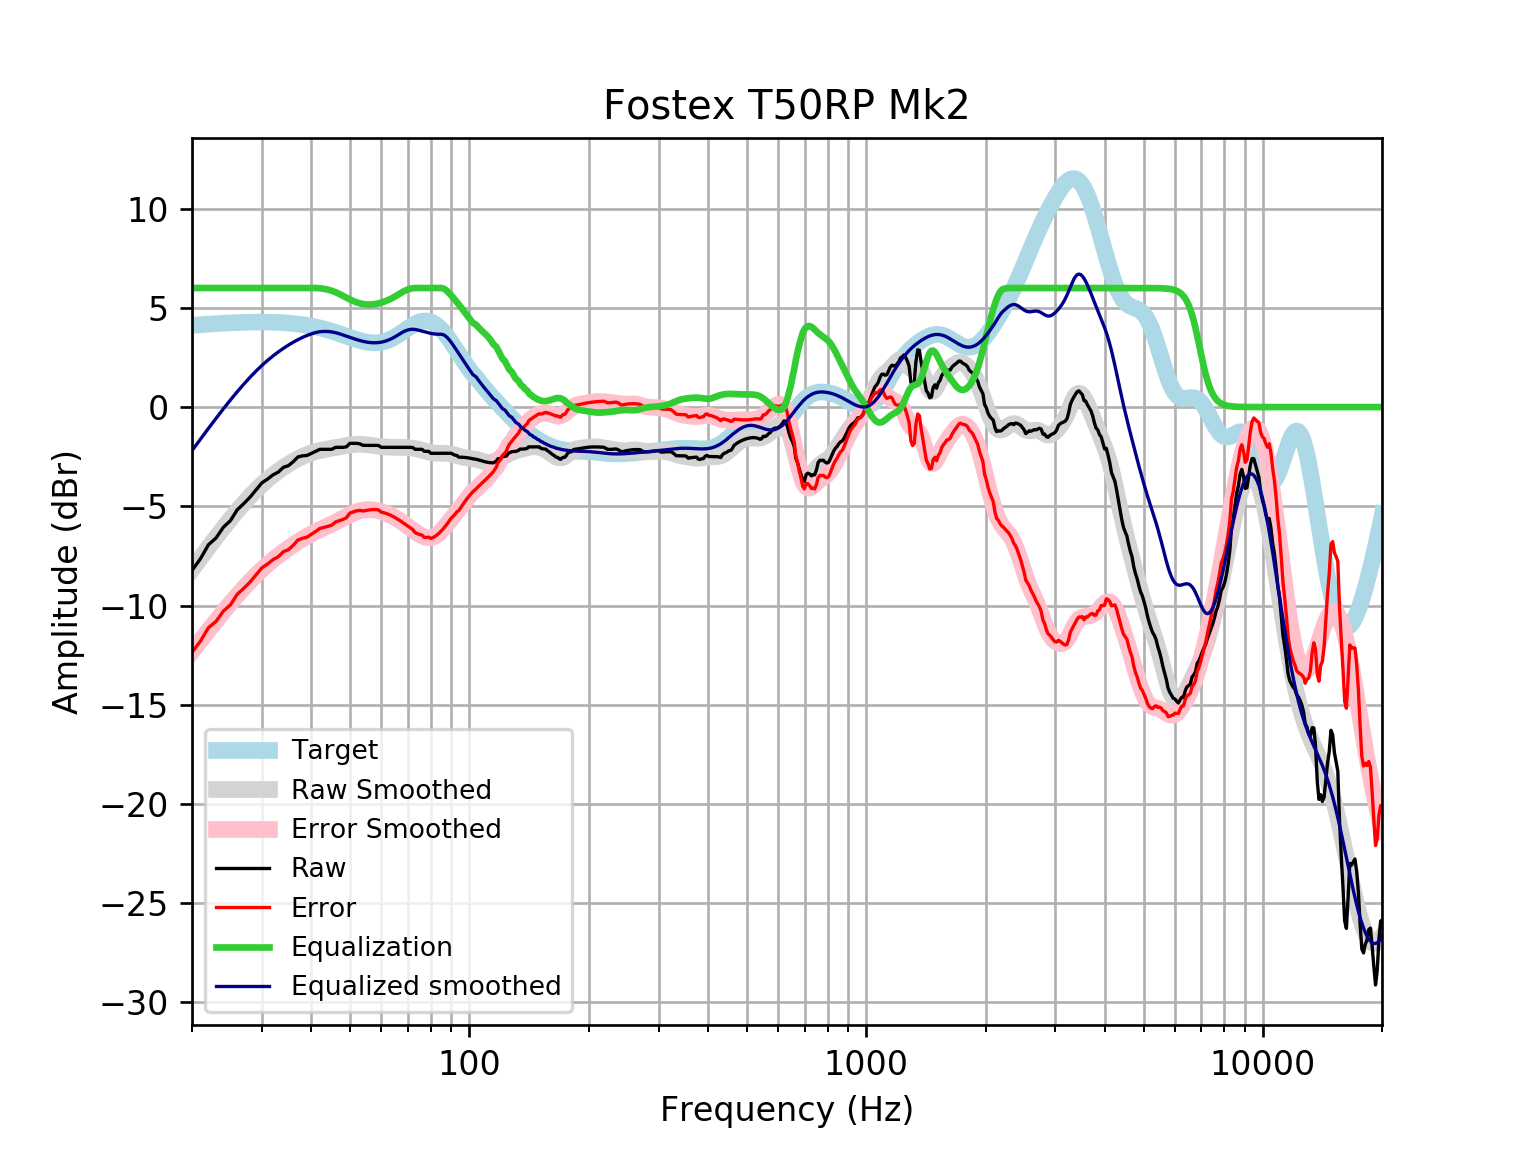

The data file committed next to this chart (first rows):
frequency, raw, error, smoothed, error_smoothed, equalization, equalized_raw, equalized_smoothed, target
20, -8.233, -12.35, -8.194, -12.32, 6, -2.233, -2.194, 4.121
21, -7.645, -11.8, -7.619, -11.77, 6.0, -1.645, -1.619, 4.152
22, -6.939, -11.12, -7.075, -11.26, 6.0, -0.9388, -1.075, 4.18
23, -6.594, -10.8, -6.565, -10.77, 6.0, -0.5938, -0.5646, 4.205
24, -6.051, -10.28, -6.087, -10.31, 6, -0.05146, -0.08652, 4.227
25, -5.722, -9.966, -5.641, -9.886, 6.0, 0.2784, 0.3591, 4.245
26, -5.175, -9.434, -5.228, -9.487, 6, 0.8249, 0.772, 4.259
27, -4.867, -9.138, -4.848, -9.119, 6.0, 1.133, 1.152, 4.271
28, -4.543, -8.821, -4.501, -8.78, 6.0, 1.457, 1.499, 4.278
29, -4.173, -8.455, -4.186, -8.469, 6, 1.827, 1.814, 4.283
30, -3.818, -8.102, -3.903, -8.187, 6.0, 2.182, 2.097, 4.284
31, -3.63, -7.911, -3.649, -7.931, 6, 2.37, 2.351, 4.281
32, -3.415, -7.69, -3.423, -7.698, 6, 2.585, 2.577, 4.275
33, -3.276, -7.541, -3.22, -7.485, 6.0, 2.724, 2.78, 4.265
34, -3.034, -7.285, -3.038, -7.289, 6, 2.966, 2.962, 4.251
35, -2.952, -7.185, -2.876, -7.109, 6, 3.048, 3.124, 4.233
36, -2.751, -6.962, -2.73, -6.941, 6, 3.249, 3.27, 4.211
37, -2.511, -6.696, -2.6, -6.785, 6, 3.489, 3.4, 4.185
38, -2.457, -6.612, -2.487, -6.641, 6, 3.543, 3.513, 4.155
39, -2.435, -6.555, -2.39, -6.509, 6.0, 3.565, 3.61, 4.12
40, -2.33, -6.411, -2.309, -6.388, 6, 3.67, 3.691, 4.08
41, -2.23, -6.266, -2.242, -6.278, 6, 3.77, 3.758, 4.037
42, -2.129, -6.118, -2.189, -6.176, 5.987, 3.858, 3.798, 3.989
43, -2.129, -6.066, -2.146, -6.081, 5.959, 3.83, 3.813, 3.937
44, -2.129, -6.011, -2.108, -5.988, 5.918, 3.789, 3.809, 3.881
45, -2.129, -5.952, -2.074, -5.895, 5.862, 3.733, 3.787, 3.823
46, -2.028, -5.791, -2.04, -5.801, 5.79, 3.761, 3.75, 3.762
47, -2.028, -5.728, -2.006, -5.704, 5.704, 3.675, 3.698, 3.7
48, -2.028, -5.665, -1.971, -5.606, 5.606, 3.578, 3.635, 3.636
49, -2.004, -5.577, -1.938, -5.511, 5.511, 3.507, 3.572, 3.574
50, -1.827, -5.34, -1.91, -5.422, 5.422, 3.594, 3.512, 3.512
51, -1.827, -5.281, -1.889, -5.343, 5.343, 3.515, 3.454, 3.454
52, -1.827, -5.227, -1.876, -5.277, 5.277, 3.449, 3.4, 3.4
53, -1.854, -5.205, -1.874, -5.226, 5.226, 3.372, 3.352, 3.351
54, -1.928, -5.238, -1.88, -5.191, 5.191, 3.263, 3.311, 3.31
55, -1.928, -5.204, -1.893, -5.172, 5.172, 3.244, 3.279, 3.276
56, -1.928, -5.18, -1.911, -5.167, 5.167, 3.239, 3.255, 3.253
57, -1.928, -5.167, -1.932, -5.174, 5.174, 3.247, 3.242, 3.239
58, -1.928, -5.165, -1.954, -5.194, 5.194, 3.266, 3.24, 3.237
59, -1.932, -5.178, -1.974, -5.224, 5.224, 3.292, 3.25, 3.246
60, -2.028, -5.296, -1.992, -5.264, 5.264, 3.235, 3.272, 3.268
61, -2.028, -5.33, -2.006, -5.312, 5.312, 3.283, 3.305, 3.301
62, -2.028, -5.375, -2.017, -5.368, 5.368, 3.339, 3.35, 3.346
63, -2.028, -5.43, -2.025, -5.431, 5.431, 3.402, 3.406, 3.402
64, -2.028, -5.496, -2.028, -5.499, 5.499, 3.471, 3.471, 3.468
65, -2.028, -5.57, -2.029, -5.574, 5.574, 3.545, 3.545, 3.542
66, -2.028, -5.651, -2.028, -5.653, 5.653, 3.624, 3.625, 3.622
67, -2.028, -5.736, -2.027, -5.736, 5.736, 3.708, 3.709, 3.707
68, -2.028, -5.824, -2.028, -5.824, 5.811, 3.782, 3.783, 3.796
69, -2.028, -5.912, -2.031, -5.915, 5.873, 3.845, 3.842, 3.884
70, -2.028, -5.999, -2.038, -6.008, 5.925, 3.897, 3.887, 3.97
71, -2.028, -6.081, -2.05, -6.101, 5.964, 3.936, 3.914, 4.053
72, -2.04, -6.168, -2.067, -6.192, 5.989, 3.949, 3.922, 4.128
73, -2.129, -6.324, -2.088, -6.28, 6, 3.871, 3.912, 4.195
74, -2.129, -6.38, -2.113, -6.361, 6.0, 3.871, 3.887, 4.251
75, -2.129, -6.424, -2.141, -6.433, 6, 3.871, 3.859, 4.295
76, -2.129, -6.454, -2.172, -6.493, 6.0, 3.871, 3.828, 4.325
77, -2.23, -6.57, -2.204, -6.54, 6, 3.77, 3.796, 4.341
78, -2.23, -6.57, -2.235, -6.571, 6, 3.77, 3.765, 4.34
79, -2.23, -6.554, -2.263, -6.583, 6.0, 3.77, 3.737, 4.324
... 553 more rows
